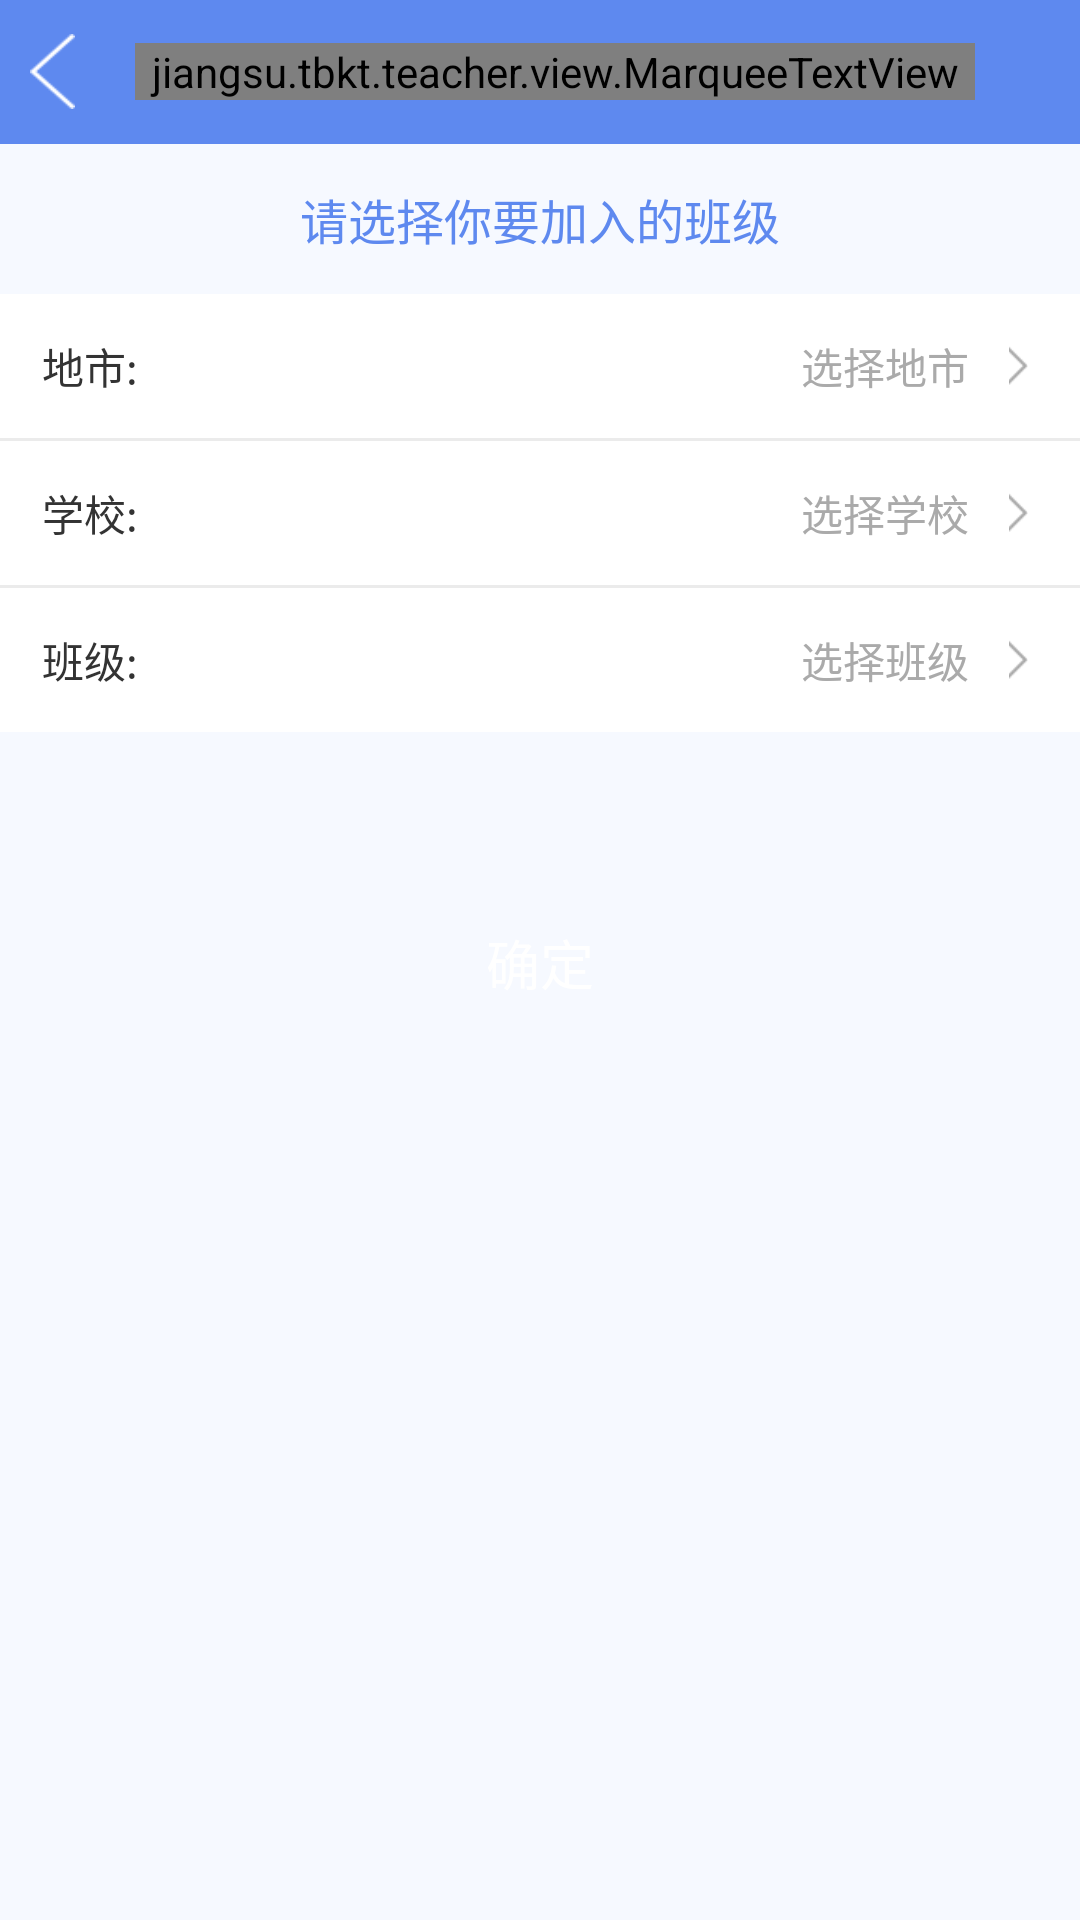

Write the Android layout XML for this screen, with the resource values it uses.
<!-- AndroidManifest.xml: application theme AppTheme -->
<!-- res/layout/activity_school.xml -->
<?xml version="1.0" encoding="utf-8"?>
<LinearLayout xmlns:android="http://schemas.android.com/apk/res/android"
    android:layout_width="match_parent"
    android:layout_height="match_parent"
    android:background="#F6F9FF"
    android:orientation="vertical">

    <include layout="@layout/include_top_view" />

    <TextView
        android:layout_width="match_parent"
        android:layout_height="50dp"
        android:gravity="center"
        android:text="请选择你要加入的班级"
        android:textColor="#5E89EF"
        android:textSize="16dp" />

    <LinearLayout
        android:id="@+id/ll_city"
        android:layout_width="match_parent"
        android:layout_height="48dp"
        android:background="#ffffff"
        android:gravity="center"
        android:orientation="horizontal">

        <TextView
            android:layout_width="wrap_content"
            android:layout_height="wrap_content"

            android:layout_marginLeft="14dp"
            android:text="地市:"
            android:textColor="#333333"

            android:textSize="14dp" />

        <TextView
            android:id="@+id/tv_city"
            android:layout_width="0dp"
            android:layout_height="wrap_content"
            android:layout_marginRight="10dp"
            android:layout_weight="1"
            android:gravity="right"
            android:text="选择地市"
            android:textColor="#aaaaaa"
            android:textSize="14dp" />

        <ImageView
            android:layout_width="wrap_content"
            android:layout_height="13dp"
            android:layout_alignParentRight="true"
            android:layout_marginRight="14dp"
            android:src="@drawable/arrow" />
    </LinearLayout>

    <View
        android:layout_width="match_parent"
        android:layout_height="1dp"
        android:background="#ebebeb" />

    <LinearLayout
        android:id="@+id/ll_school"
        android:layout_width="match_parent"
        android:layout_height="48dp"
        android:background="#ffffff"
        android:gravity="center"
        android:orientation="horizontal">

        <TextView
            android:layout_width="wrap_content"
            android:layout_height="wrap_content"
            android:layout_marginLeft="14dp"
            android:text="学校:"
            android:textColor="#333333"
            android:textSize="14dp" />

        <TextView
            android:id="@+id/tv_school"
            android:layout_width="0dp"
            android:layout_height="wrap_content"
            android:layout_marginRight="10dp"
            android:layout_weight="1"
            android:gravity="right"
            android:text="选择学校"
            android:textColor="#aaaaaa" />

        <ImageView
            android:layout_width="wrap_content"
            android:layout_height="13dp"
            android:layout_alignParentRight="true"
            android:layout_marginRight="14dp"
            android:src="@drawable/arrow" />
    </LinearLayout>

    <View
        android:layout_width="match_parent"
        android:layout_height="1dp"
        android:background="#ebebeb" />

    <LinearLayout
        android:id="@+id/ll_class"
        android:layout_width="match_parent"
        android:layout_height="48dp"
        android:background="#ffffff"
        android:gravity="center"
        android:orientation="horizontal">

        <TextView
            android:layout_width="wrap_content"
            android:layout_height="wrap_content"
            android:layout_marginLeft="14dp"
            android:text="班级:"
            android:textColor="#333333"
            android:textSize="14dp" />

        <TextView
            android:id="@+id/tv_class"
            android:layout_width="0dp"
            android:layout_height="wrap_content"
            android:layout_marginRight="10dp"
            android:layout_weight="1"
            android:gravity="right"
            android:text="选择班级"
            android:textColor="#aaaaaa" />

        <ImageView
            android:layout_width="wrap_content"
            android:layout_height="13dp"
            android:layout_alignParentRight="true"
            android:layout_marginRight="14dp"
            android:src="@drawable/arrow" />
    </LinearLayout>

    <Button
        android:id="@+id/bt_submit"
        android:layout_width="match_parent"
        android:layout_height="42dp"
        android:layout_marginLeft="14dp"
        android:layout_marginRight="14dp"
        android:layout_marginTop="56dp"
        android:background="@drawable/bigbutton"
        android:text="确定"
        android:textColor="@color/white"
        android:textSize="18dp" />
</LinearLayout>
<!-- res/layout/include_top_view.xml (included above) -->
<?xml version="1.0" encoding="utf-8"?>
<RelativeLayout xmlns:android="http://schemas.android.com/apk/res/android"
    android:layout_width="match_parent"
    android:layout_height="48dp"
    android:background="#5e89ef"
    android:orientation="horizontal">

    <ImageView
        android:id="@+id/top_btnback"
        android:layout_width="15dp"
        android:layout_height="25dp"
        android:layout_alignParentLeft="true"
        android:layout_centerVertical="true"
        android:layout_marginLeft="10dp"
        android:background="@drawable/arrow_top" />

    <ImageView
        android:id="@+id/top_pop"
        android:layout_width="wrap_content"
        android:layout_height="wrap_content"
        android:layout_alignParentRight="true"
        android:layout_centerVertical="true"
        android:layout_marginRight="15dp"
        android:visibility="invisible" />


    <jiangsu.tbkt.teacher.view.MarqueeTextView
        android:id="@+id/top_infotxt"
        android:layout_width="wrap_content"
        android:layout_height="wrap_content"
        android:layout_centerVertical="true"
        android:layout_marginLeft="20dp"
        android:layout_marginRight="20dp"
        android:layout_toLeftOf="@+id/top_pop"
        android:layout_toRightOf="@+id/top_btnback"
        android:ellipsize="marquee"
        android:focusable="true"
        android:focusableInTouchMode="true"
        android:gravity="center"
        android:marqueeRepeatLimit="marquee_forever"
        android:scrollHorizontally="true"
        android:singleLine="true"
        android:textColor="@color/white"
        android:textSize="18dp" />

    <Button
        android:id="@+id/bt_confirm"
        android:layout_width="70dp"
        android:layout_height="36dp"
        android:layout_alignParentRight="true"
        android:layout_centerVertical="true"
        android:layout_marginRight="10dp"
        android:background="@drawable/selector_top"
        android:text="确 定"
        android:textColor="#5e89ef"
        android:visibility="gone" />
</RelativeLayout>
<!-- resources referenced by this layout -->
<resources>
  <color name="white">#FFFFFF</color>
  <!-- drawable arrow: png bitmap (drawable, 1095 bytes) -->
  <!-- drawable arrow_top: png bitmap (drawable, 1492 bytes) -->
  <!-- drawable selector_top (drawable) -->
  <?xml version="1.0" encoding="utf-8"?>
  <selector xmlns:android="http://schemas.android.com/apk/res/android">
      <item android:drawable="@drawable/shape_bg_top" android:state_enabled="true"/>
      <item android:drawable="@drawable/shape_bg_top2" android:state_enabled="false"/>
      
      <item android:drawable="@drawable/shape_bg_top"/>
  </selector>
  <style name="AppTheme" parent="Theme.AppCompat.Light.DarkActionBar">
          
      </style>
  <!-- drawable shape_bg_top (drawable) -->
  <?xml version="1.0" encoding="utf-8"?>
  <shape xmlns:android="http://schemas.android.com/apk/res/android"
      android:shape="rectangle">
      <corners android:radius="6dp"/>
      <stroke android:color="#ffffff" android:width="1dp"/>
      <solid android:color="#ffffff"/>
  </shape>
  <!-- drawable shape_bg_top2 (drawable) -->
  <?xml version="1.0" encoding="utf-8"?>
  <shape xmlns:android="http://schemas.android.com/apk/res/android"
      android:shape="rectangle">
      <corners android:radius="6dp"/>
      <stroke android:color="#ffffff" android:width="1dp"/>
      <solid android:color="#00000000"/>
  </shape>
</resources>
